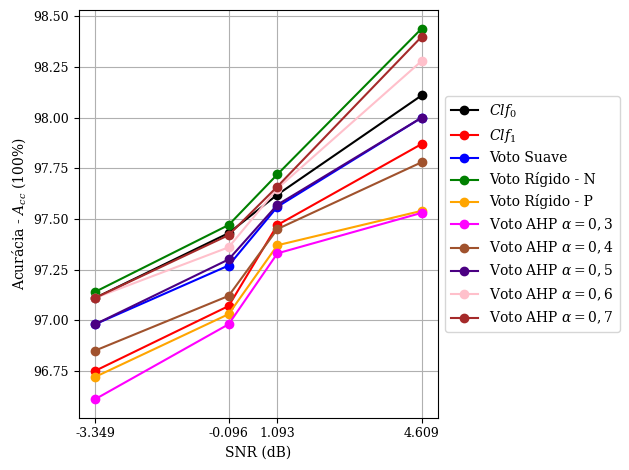
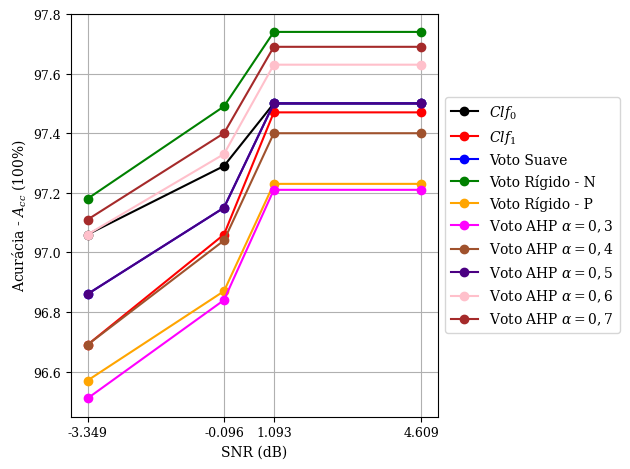

These charts were generated, in order, by the following Python code:
#!/usr/bin/env python3
# -*- coding: utf-8 -*-
"""
Resultados obtidos do experimento 6, considerando diferentes SNR
ora para treinamento, ora para teste e ora para ambos
"""
import numpy as np

################# PLOT #################
import matplotlib 
import matplotlib.pyplot as plt
matplotlib.rc('xtick', labelsize=9) 
matplotlib.rc('ytick', labelsize=9)
plt.rcParams["font.family"] = "serif"
plt.rcParams["mathtext.fontset"] = "dejavuserif"

'''
SNR para ambos conjuntos
'''
SNR_trai = []
SNR_test = []
SNR_trai.append(-1.4434420750968793)
SNR_trai.append(0.4913861772393068)
SNR_trai.append(2.993642553173144)
SNR_trai.append(6.524490271569014)
#SNR_trai.append(12.5346)

SNR_test.append(-3.3489369560118236)
SNR_test.append(-0.09583114890311872)
SNR_test.append(1.0925090826356318)
SNR_test.append(4.609237302112096)
#SNR_test.append(10.6324)

'''
Ruído para os conjuntos de treinamento e teste
'''

m_clf0     = []
m_clf1     = []
m_suave    = []
m_rigida_n = []
m_rigida_p = []
m_ahp_03   = []
m_ahp_04   = []
m_ahp_05   = []
m_ahp_06   = []
m_ahp_07   = []
'''
m_clf0.append()
m_clf1.append()
m_suave.append()
m_rigida_n.append()
m_rigida_p.append()
m_ahp_03.append()
m_ahp_04.append()
m_ahp_05.append()
m_ahp_06.append()
m_ahp_07.append()'''

m_clf0.append([ 0.9711 ])
m_clf1.append([ 0.9675 ])
m_suave.append([ 0.9698 ])
m_rigida_n.append([ 0.9714 ])
m_rigida_p.append([ 0.9672 ])
m_ahp_03.append([ 0.9661 ])
m_ahp_04.append([ 0.9685 ])
m_ahp_05.append([ 0.9698 ])
m_ahp_06.append([ 0.9711 ])
m_ahp_07.append([ 0.9711 ])

m_clf0.append([ 0.9743 ])
m_clf1.append([ 0.9707 ])
m_suave.append([ 0.9727 ])
m_rigida_n.append([ 0.9747 ])
m_rigida_p.append([ 0.9703 ])
m_ahp_03.append([ 0.9698 ])
m_ahp_04.append([ 0.9712 ])
m_ahp_05.append([ 0.973 ])
m_ahp_06.append([ 0.9736 ])
m_ahp_07.append([ 0.9742 ])

m_clf0.append([ 0.9762 ])
m_clf1.append([ 0.9747 ])
m_suave.append([ 0.9756 ])
m_rigida_n.append([ 0.9772 ])
m_rigida_p.append([ 0.9737 ])
m_ahp_03.append([ 0.9733 ])
m_ahp_04.append([ 0.9745 ])
m_ahp_05.append([ 0.9757 ])
m_ahp_06.append([ 0.9765 ])
m_ahp_07.append([ 0.9766 ])

m_clf0.append([ 0.9811 ])
m_clf1.append([ 0.9787 ])
m_suave.append([ 0.9800 ])
m_rigida_n.append([ 0.9844 ])
m_rigida_p.append([ 0.9754 ])
m_ahp_03.append([ 0.9753 ])
m_ahp_04.append([ 0.9778 ])
m_ahp_05.append([ 0.9800 ])
m_ahp_06.append([ 0.9828 ])
m_ahp_07.append([ 0.9840 ])
'''
m_clf0.append([ 0.9815 ])
m_clf1.append([ 0.9786 ])
m_suave.append([ 0.9799 ])
m_rigida_n.append([ 0.9866 ])
m_rigida_p.append([ 0.9734 ])
m_ahp_03.append([ 0.9739 ])
m_ahp_04.append([ 0.9767 ])
m_ahp_05.append([ 0.9799 ])
m_ahp_06.append([ 0.9833 ])
m_ahp_07.append([ 0.9863 ])
'''
m_clf0     = np.array(m_clf0)
m_clf1     = np.array(m_clf1)
m_suave    = np.array(m_suave)
m_rigida_n = np.array(m_rigida_n)
m_rigida_p = np.array(m_rigida_p)
m_ahp_03   = np.array(m_ahp_03)
m_ahp_04   = np.array(m_ahp_04)
m_ahp_05   = np.array(m_ahp_05)
m_ahp_06   = np.array(m_ahp_06)
m_ahp_07   = np.array(m_ahp_07)

plt.figure(1)
plt.plot(SNR_test, m_clf0 * 100, marker='o', label=r"$Clf_{0}$", color='black')
plt.plot(SNR_test, m_clf1 * 100, marker='o', label=r'$Clf_{1}$', color='red')
plt.plot(SNR_test, m_suave * 100, marker='o', label='Voto Suave', color='blue')
plt.plot(SNR_test, m_rigida_n * 100, marker='o', label='Voto Rígido - N', color='green')
plt.plot(SNR_test, m_rigida_p * 100, marker='o', label='Voto Rígido - P', color='orange')
plt.plot(SNR_test, m_ahp_03 * 100, marker='o', label=r'Voto AHP $\alpha=0,3$', color='magenta')
plt.plot(SNR_test, m_ahp_04 * 100, marker='o', label=r'Voto AHP $\alpha=0,4$', color='sienna')
plt.plot(SNR_test, m_ahp_05 * 100, marker='o', label=r'Voto AHP $\alpha=0,5$', color='indigo')
plt.plot(SNR_test, m_ahp_06 * 100, marker='o', label=r'Voto AHP $\alpha=0,6$', color='pink')
plt.plot(SNR_test, m_ahp_07 * 100, marker='o', label=r'Voto AHP $\alpha=0,7$', color='brown')
plt.legend(loc='center left', bbox_to_anchor=(1, 0.5))
plt.xticks(SNR_test)
plt.xlabel(r'SNR (dB)')
plt.ylabel('Acurácia - $A_{cc}$ (100%)')
plt.grid()
plt.tight_layout()
plt.show()
plt.savefig('experimento4_resultados_SNR_ambos_conjuntos.png', format='png', dpi=300)

'''
Ruído apenas no conjunto de teste
'''

'''
SNR para ambos conjuntos
'''

m_clf0     = []
m_clf1     = []
m_suave    = []
m_rigida_n = []
m_rigida_p = []
m_ahp_03   = []
m_ahp_04   = []
m_ahp_05   = []
m_ahp_06   = []
m_ahp_07   = []

m_clf0.append([ 0.9706 ])
m_clf1.append([ 0.9669 ])
m_suave.append([ 0.9686 ])
m_rigida_n.append([ 0.9718 ])
m_rigida_p.append([ 0.9657 ])
m_ahp_03.append([ 0.9651 ])
m_ahp_04.append([ 0.9669 ])
m_ahp_05.append([ 0.9686 ])
m_ahp_06.append([ 0.9706 ])
m_ahp_07.append([ 0.9711 ])

m_clf0.append([ 0.9729 ])
m_clf1.append([ 0.9706 ])
m_suave.append([ 0.9715 ])
m_rigida_n.append([ 0.9749 ])
m_rigida_p.append([ 0.9687 ])
m_ahp_03.append([ 0.9684 ])
m_ahp_04.append([ 0.9704 ])
m_ahp_05.append([ 0.9715 ])
m_ahp_06.append([ 0.9733 ])
m_ahp_07.append([ 0.9740 ])

m_clf0.append([ 0.975 ])
m_clf1.append([ 0.9747 ])
m_suave.append([ 0.975 ])
m_rigida_n.append([ 0.9774 ])
m_rigida_p.append([ 0.9723 ])
m_ahp_03.append([ 0.9721 ])
m_ahp_04.append([ 0.974 ])
m_ahp_05.append([ 0.975 ])
m_ahp_06.append([ 0.9763 ])
m_ahp_07.append([ 0.9769 ])

m_clf0.append([ 0.975 ])
m_clf1.append([ 0.9747 ])
m_suave.append([ 0.975 ])
m_rigida_n.append([ 0.9774 ])
m_rigida_p.append([ 0.9723 ])
m_ahp_03.append([ 0.9721 ])
m_ahp_04.append([ 0.974 ])
m_ahp_05.append([ 0.975 ])
m_ahp_06.append([ 0.9763 ])
m_ahp_07.append([ 0.9769 ])
'''
m_clf0.append([ 0.7509 ])
m_clf1.append([ 0.706 ])
m_suave.append([ 0.9451 ])
m_rigida_n.append([ 0.7033 ])
m_rigida_p.append([ 0.7537 ])
m_ahp_03.append([ 0.7539 ])
m_ahp_04.append([ 0.7544 ])
m_ahp_05.append([ 0.7541 ])
m_ahp_06.append([ 0.7269 ])
m_ahp_07.append([ 0.7105 ])
'''
m_clf0     = np.array(m_clf0)
m_clf1     = np.array(m_clf1)
m_suave    = np.array(m_suave)
m_rigida_n = np.array(m_rigida_n)
m_rigida_p = np.array(m_rigida_p)
m_ahp_03   = np.array(m_ahp_03)
m_ahp_04   = np.array(m_ahp_04)
m_ahp_05   = np.array(m_ahp_05)
m_ahp_06   = np.array(m_ahp_06)
m_ahp_07   = np.array(m_ahp_07)

plt.figure(2)
plt.plot(SNR_test, m_clf0 * 100, marker='o', label=r"$Clf_{0}$", color='black')
plt.plot(SNR_test, m_clf1 * 100, marker='o', label=r'$Clf_{1}$', color='red')
plt.plot(SNR_test, m_suave * 100, marker='o', label='Voto Suave', color='blue')
plt.plot(SNR_test, m_rigida_n * 100, marker='o', label='Voto Rígido - N', color='green')
plt.plot(SNR_test, m_rigida_p * 100, marker='o', label='Voto Rígido - P', color='orange')
plt.plot(SNR_test, m_ahp_03 * 100, marker='o', label=r'Voto AHP $\alpha=0,3$', color='magenta')
plt.plot(SNR_test, m_ahp_04 * 100, marker='o', label=r'Voto AHP $\alpha=0,4$', color='sienna')
plt.plot(SNR_test, m_ahp_05 * 100, marker='o', label=r'Voto AHP $\alpha=0,5$', color='indigo')
plt.plot(SNR_test, m_ahp_06 * 100, marker='o', label=r'Voto AHP $\alpha=0,6$', color='pink')
plt.plot(SNR_test, m_ahp_07 * 100, marker='o', label=r'Voto AHP $\alpha=0,7$', color='brown')
plt.legend(loc='center left', bbox_to_anchor=(1, 0.5))
plt.xticks(SNR_test)
plt.xlabel(r'SNR (dB)')
plt.ylabel('Acurácia - $A_{cc}$ (100%)')
plt.grid()
plt.tight_layout()
plt.show()
plt.savefig('experimento4_resultados_SNR_conjunto_teste.png', format='png', dpi=300)
